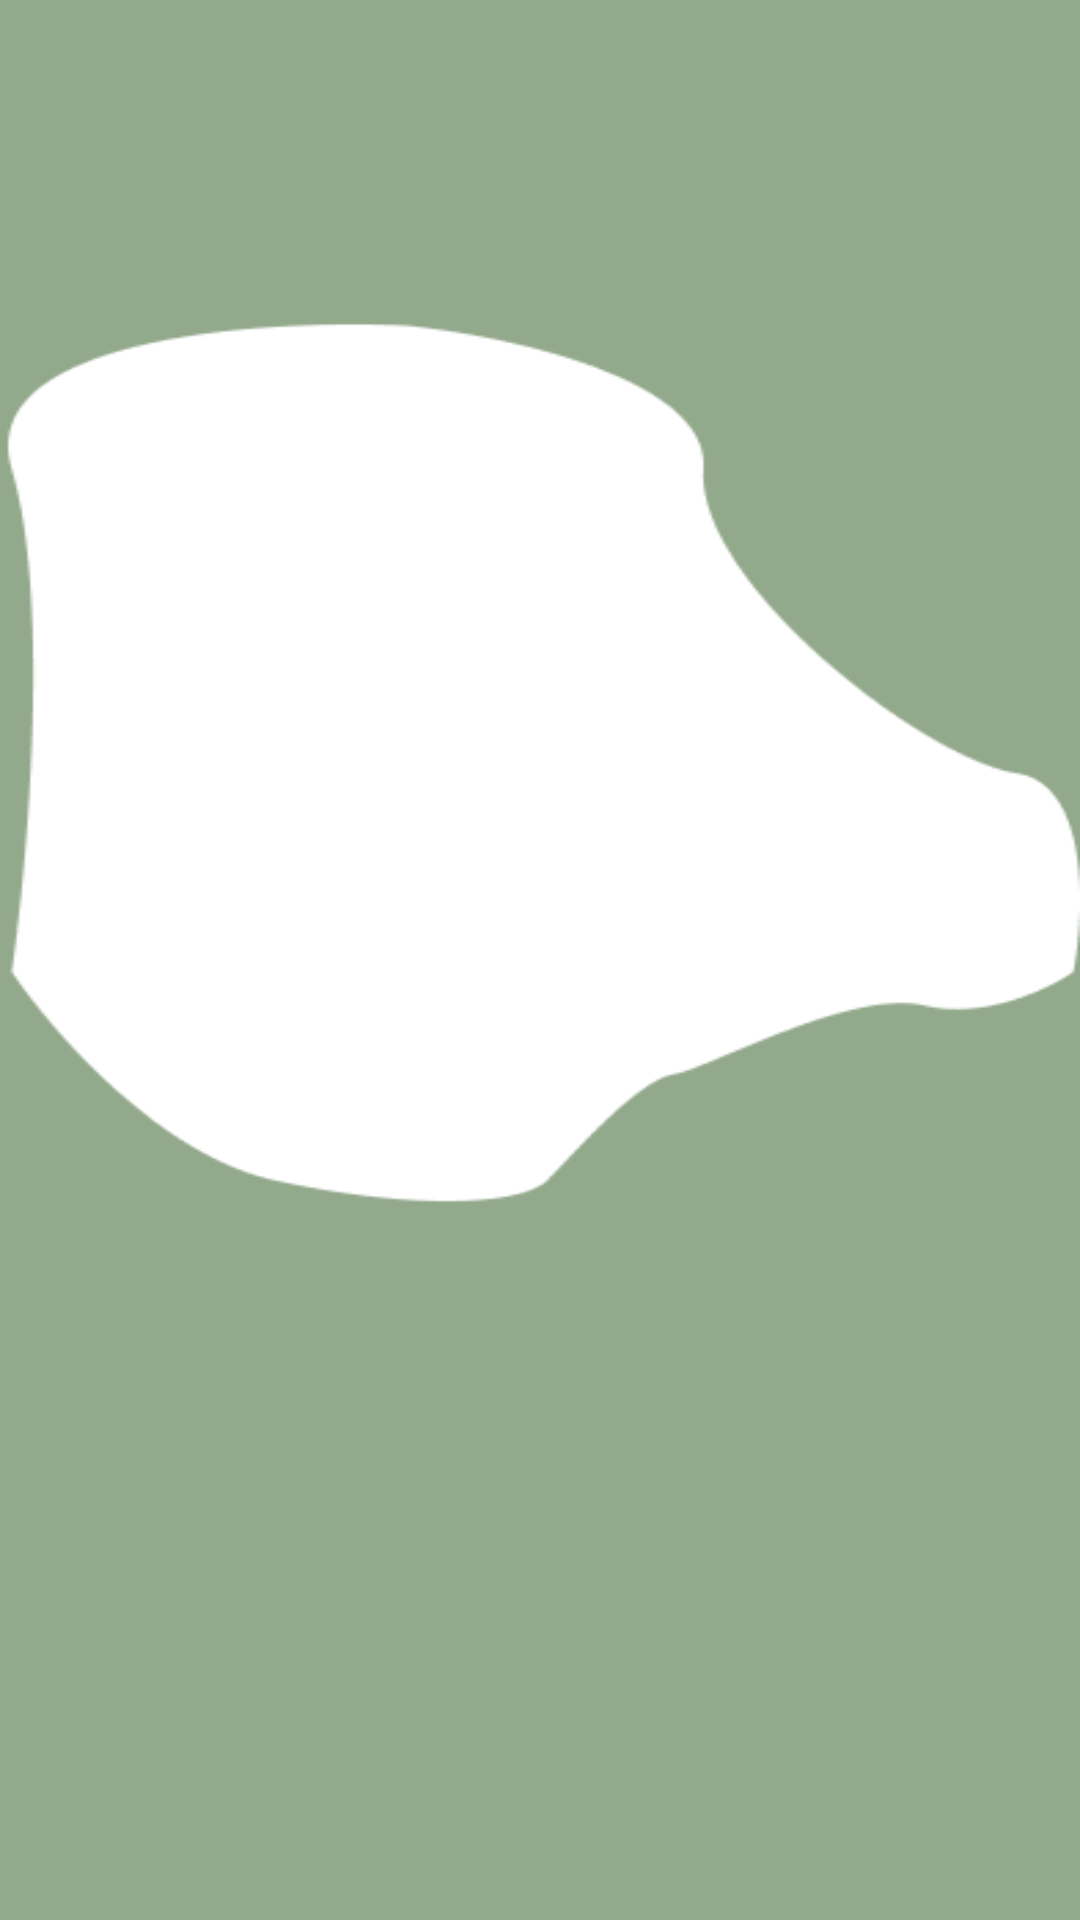

Reconstruct the res/layout file that produces this screen, plus the resources it refers to.
<!-- AndroidManifest.xml: application theme Theme.StoryApp -->
<!-- res/layout/activity_main.xml -->
<?xml version="1.0" encoding="utf-8"?>
<androidx.constraintlayout.widget.ConstraintLayout xmlns:android="http://schemas.android.com/apk/res/android"
    xmlns:app="http://schemas.android.com/apk/res-auto"
    xmlns:tools="http://schemas.android.com/tools"
    android:layout_width="match_parent"
    android:id="@+id/main_frame"
    android:layout_height="match_parent"
    android:background="@drawable/infologin"
    tools:context=".main.MainActivity">


    <TextView
        android:id="@+id/textView"
        android:layout_width="wrap_content"
        android:layout_height="wrap_content"
        android:layout_marginStart="32dp"
        android:layout_marginTop="32dp"
        android:text="@string/myApp"
        android:textColor="@color/white"
        android:alpha="0"
        android:textSize="32dp"
        app:layout_constraintEnd_toEndOf="parent"
        app:layout_constraintHorizontal_bias="0.0"
        app:layout_constraintStart_toStartOf="parent"
        app:layout_constraintTop_toTopOf="parent" />

    <ImageView
        android:id="@+id/imageView2"
        android:layout_width="wrap_content"
        android:layout_height="wrap_content"
        android:layout_marginTop="16dp"
        android:alpha="0"
        android:src="@drawable/img"
        app:layout_constraintEnd_toEndOf="parent"
        app:layout_constraintHorizontal_bias="0.0"
        app:layout_constraintStart_toStartOf="parent"
        app:layout_constraintTop_toBottomOf="@+id/textView" />

    <TextView
        android:id="@+id/textView2"
        android:layout_width="380dp"
        android:layout_height="wrap_content"
        android:layout_marginStart="8dp"
        android:layout_marginTop="16dp"
        android:layout_marginEnd="8dp"
        android:alpha="0"
        android:gravity="center"
        android:text="@string/desc1"
        android:textColor="@color/white"
        android:textSize="18dp"
        app:layout_constraintEnd_toEndOf="parent"
        app:layout_constraintStart_toStartOf="parent"
        app:layout_constraintTop_toBottomOf="@+id/imageView2" />

    <com.example.storyapp.customView.Button
        android:id="@+id/signin"
        android:layout_width="164dp"
        android:alpha="0"
        android:layout_height="wrap_content"
        android:layout_marginStart="32dp"
        android:layout_marginTop="16dp"
        android:layout_marginEnd="16dp"
        android:layout_marginBottom="32dp"
        android:background="@drawable/button"
        android:text="Sign in"
        android:textColor="@color/white"
        app:layout_constraintBottom_toBottomOf="parent"
        app:layout_constraintEnd_toStartOf="@+id/login"
        app:layout_constraintStart_toStartOf="parent"
        app:layout_constraintTop_toBottomOf="@+id/textView2"
        app:layout_constraintVertical_bias="0.16000003" />

    <com.example.storyapp.customView.Button
        android:id="@+id/login"
        android:layout_width="164dp"
        android:layout_height="wrap_content"
        android:layout_marginStart="16dp"
        android:layout_marginTop="16dp"
        android:layout_marginEnd="32dp"
        android:layout_marginBottom="32dp"
        android:background="@drawable/button"
        android:alpha="0"
        android:text="Log In"
        android:textColor="@color/white"
        app:layout_constraintBottom_toBottomOf="parent"
        app:layout_constraintEnd_toEndOf="parent"
        app:layout_constraintHorizontal_bias="0.096"
        app:layout_constraintStart_toEndOf="@+id/signin"
        app:layout_constraintTop_toBottomOf="@+id/textView2"
        app:layout_constraintVertical_bias="0.16000003" />


</androidx.constraintlayout.widget.ConstraintLayout>
<!-- resources referenced by this layout -->
<resources>
  <color name="white">#FFFFFFFF</color>
  <!-- drawable button (drawable) -->
  <?xml version="1.0" encoding="utf-8"?>
  <shape xmlns:android="http://schemas.android.com/apk/res/android">
      <solid android:color="@color/ijoTua" />
      <corners android:radius="20dp" />
  </shape>
  <!-- drawable img: png bitmap (drawable, 348474 bytes) -->
  <!-- drawable infologin: png bitmap (drawable, 8065 bytes) -->
  <string name="desc1">Ini adalah aplikasi story dari saya, untuk dapat memenuhi syarat kelulusan dari submission Dicoding</string>
  <string name="myApp">Wellcome to <b>MyApp</b></string>
  <style name="Theme.StoryApp" parent="Theme.MaterialComponents.DayNight.DarkActionBar">
          
          <item name="colorPrimary">#db783c</item>
          <item name="colorPrimaryVariant">@color/purple_700</item>
          <item name="colorOnPrimary">@color/white</item>
          
          <item name="colorSecondary">@color/teal_200</item>
          <item name="colorSecondaryVariant">@color/teal_700</item>
          <item name="colorOnSecondary">@color/black</item>
          
          <item name="android:statusBarColor">?attr/colorPrimaryVariant</item>
          
      </style>
  <color name="ijoTua">#364F26</color>
  <color name="purple_700">#FF3700B3</color>
  <color name="teal_200">#FF03DAC5</color>
  <color name="teal_700">#FF018786</color>
  <color name="black">#FF000000</color>
</resources>
